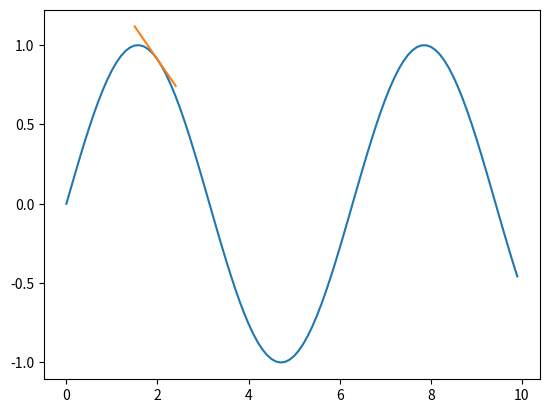

The matplotlib source for this figure:
import numpy as np
import matplotlib.pyplot as plt

x = np.arange(0, 10, .1)
y = np.sin(x)

x0 = 2
y0 = np.sin(x0)

dx = np.cos(x0)

del1 = .5
xx = np.arange(x0-del1, x0+del1,.1)
yy = dx*(xx-x0) + y0

plt.plot(x,y)
plt.plot(xx, yy)


plt.show()




